Run: headless pygame with SDL's dummy video driver; simulated clock (each Clock.tick advances the game by its frame time, no real sleeping); random seed 0; keys injected as events and as key.get_pressed() state; no mouse input.
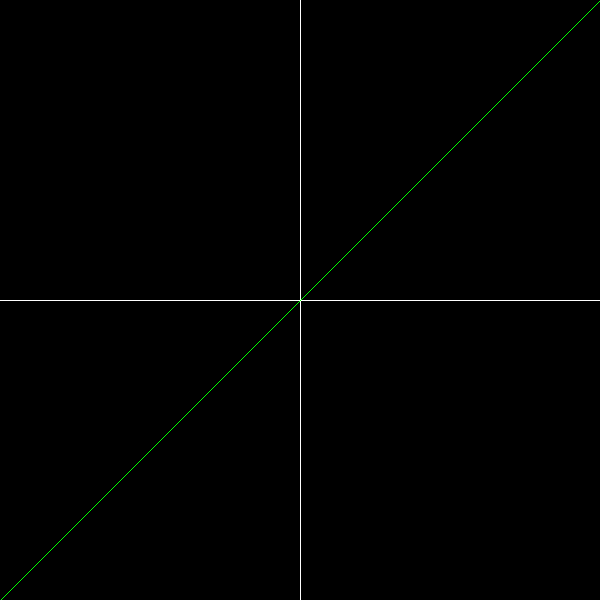
Frame 1 of 4 · flips 1–60 · no input
Frame 2 of 4 · flips 61–180 · tapped SPACE, RETURN · held RIGHT (→), D · screen unchanged from frame 1, image omitted
Frame 3 of 4 · flips 181–300 · held DOWN (↓), S · screen unchanged from frame 2, image omitted
Frame 4 of 4 · flips 301–420 · held LEFT (←), A, UP (↑), W · screen unchanged from frame 3, image omitted

The pygame program that drew these frames:

import pygame
import logging

logging.basicConfig(level=logging.INFO)

logger = logging.getLogger()
logger.info("Program started")

def f(x):
    return x  # Function to plot y = x

# Initialize pygame
pygame.init()

# Set up the display
w = 600
h = 600
screen = pygame.display.set_mode((w, h))
pygame.display.set_caption("Graph of y = x")

running = True

# Main loop
while running:
    for event in pygame.event.get():
        if event.type == pygame.QUIT:
            running = False

    # Clear the screen
    screen.fill((0, 0, 0))

    # Draw the axes
    pygame.draw.line(screen, (255, 255, 255), (0, h // 2), (w, h // 2))  # X-axis
    pygame.draw.line(screen, (255, 255, 255), (w // 2, 0), (w // 2, h))  # Y-axis

    # Plot the function y = x
    for x in range(-w // 2, w // 2):
        y = f(x)
        # Scale and translate points to the middle of the screen
        screen_x = x + w // 2
        screen_y = h // 2 - y
        # Draw the point if it is within the screen boundaries
        if 0 <= screen_x < w and 0 <= screen_y < h:
            screen.set_at((screen_x, screen_y), (0, 255, 0))

    # Update the display
    pygame.display.flip()

pygame.quit()
logger.info("Program terminated")
